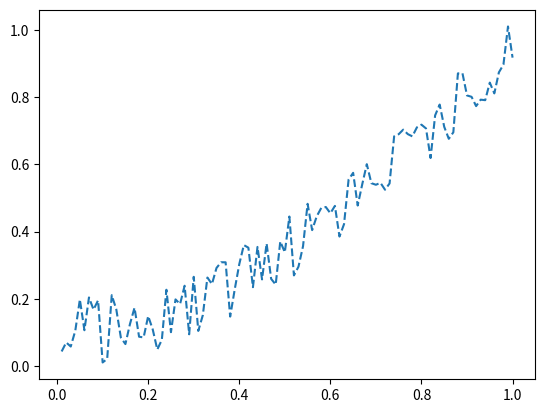
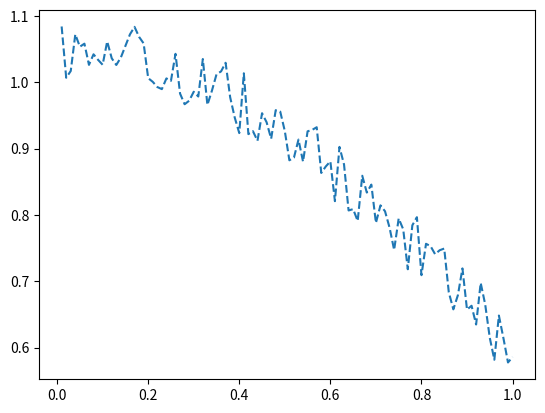
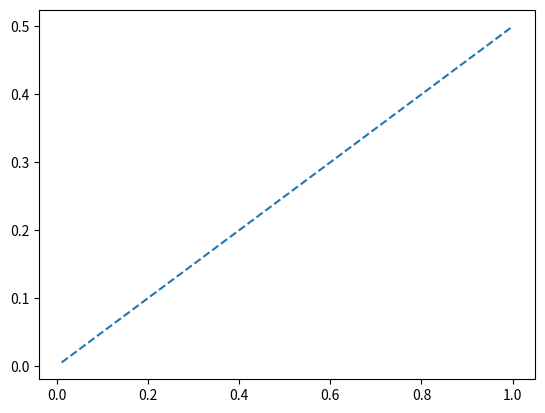

The script that saved these images, in order:
import pandas as pd
import numpy as np

"""
Creamos un dataFrame con 3 columnas: ["F1", "F2", "F3"]
                         100 indices: [0.01, 0.02 ..0.99, 1] (valores de x)

F1(x) = xsin(x) + 0.2*random(x)
F2(x) = cos(x) +  0.1*random(x) 
F3(x) = x + 1/2
 """

x = np.arange(0.01, 1.01, 0.01)
columna1 = x * np.sin(x) + 0.2 * np.random.rand(100)
columna2 = np.cos(x) + 0.1 * np.random.rand(100)
columna3 = x * 1/2
data = np.hstack((columna1.reshape(100,1), columna2.reshape(100,1), columna3.reshape(100,1)))

hoja1 = pd.DataFrame(data= data,
                     index= np.arange(0.01, 1.01, 0.01),
                     columns= ["F1", "F2", "F3"]
)


import matplotlib.pyplot as plt

"""
Graficar F1(x), F2(x), F3(x)
"""

def graficaGenerica(x, y, marca):
    plt.figure()  #Para crear lienzo vacio
    plt.plot(x, y, marca)
    plt.show()    #Para mostrar la figura

x = hoja1.index
y = hoja1["F1"]
graficaGenerica(x, y, "--")

x = hoja1.index
y = hoja1["F2"]
graficaGenerica(x, y, "--")

x = hoja1.index
y = hoja1["F3"]
graficaGenerica(x, y, "--")
















